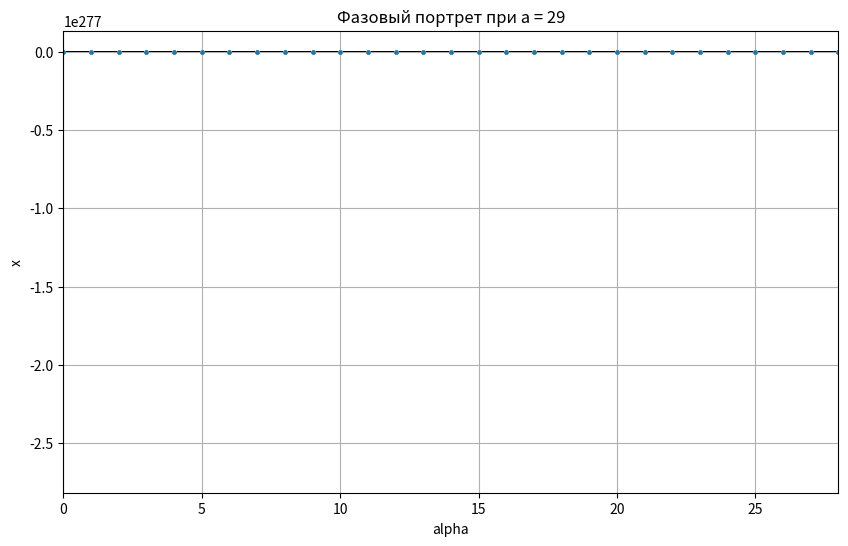

Recreate this plot in Python.
import numpy as np
import matplotlib.pyplot as plt

# Указанные значения alpha
alpha_values = [1, 20, 22, 23, 24.1, 24.5, 25, 25.5, 26, 28, 29]
# alpha_values = [1, 1.5, 2.22, 2.38, 2.43, 2.44, 2.46, 2.49, 2.50, 2.51, 2.6, 2.7, 2.82]
x_0 = 0.6  # Начальное условие
iterations = 1000
last = 100  # Количество точек для бифуркационной диаграммы


# Функция отображения
def f(x, alpha):
    return (1/7) * alpha * x * (1 - x)


# Применяемый диапазон alpha для бифуркационной диаграммы
alpha_range = np.linspace(0, 40, 10000)
x_values = []


for alpha in alpha_range:
    x = x_0
    for _ in range(iterations):
        x = f(x, alpha)
    for _ in range(last):  # Убираем начальные значения
        x = f(x, alpha)
        x_values.append((alpha, x))

# Преобразование в массив NumPy
x_values = np.array(x_values)

# Построение бифуркационной диаграммы
plt.figure(figsize=(10, 6))
plt.plot(x_values[:, 0], x_values[:, 1], ',k', alpha=0.4)
plt.title('Бифуркационная диаграмма')
plt.xlabel('$\\alpha$')
plt.ylabel('$x$')
plt.xlim(0, 28)
plt.grid()
plt.show()


for alpha in alpha_values:
    x_values = [x_0]
    for _ in range(iterations):
        x_values.append(f(x_values[-1], alpha))

    plt.plot(x_values, 'o', markersize=2)

    plt.title(f"Фазовый портрет при а = {alpha}")
    plt.xlabel("alpha")
    plt.ylabel("x")

    plt.show()